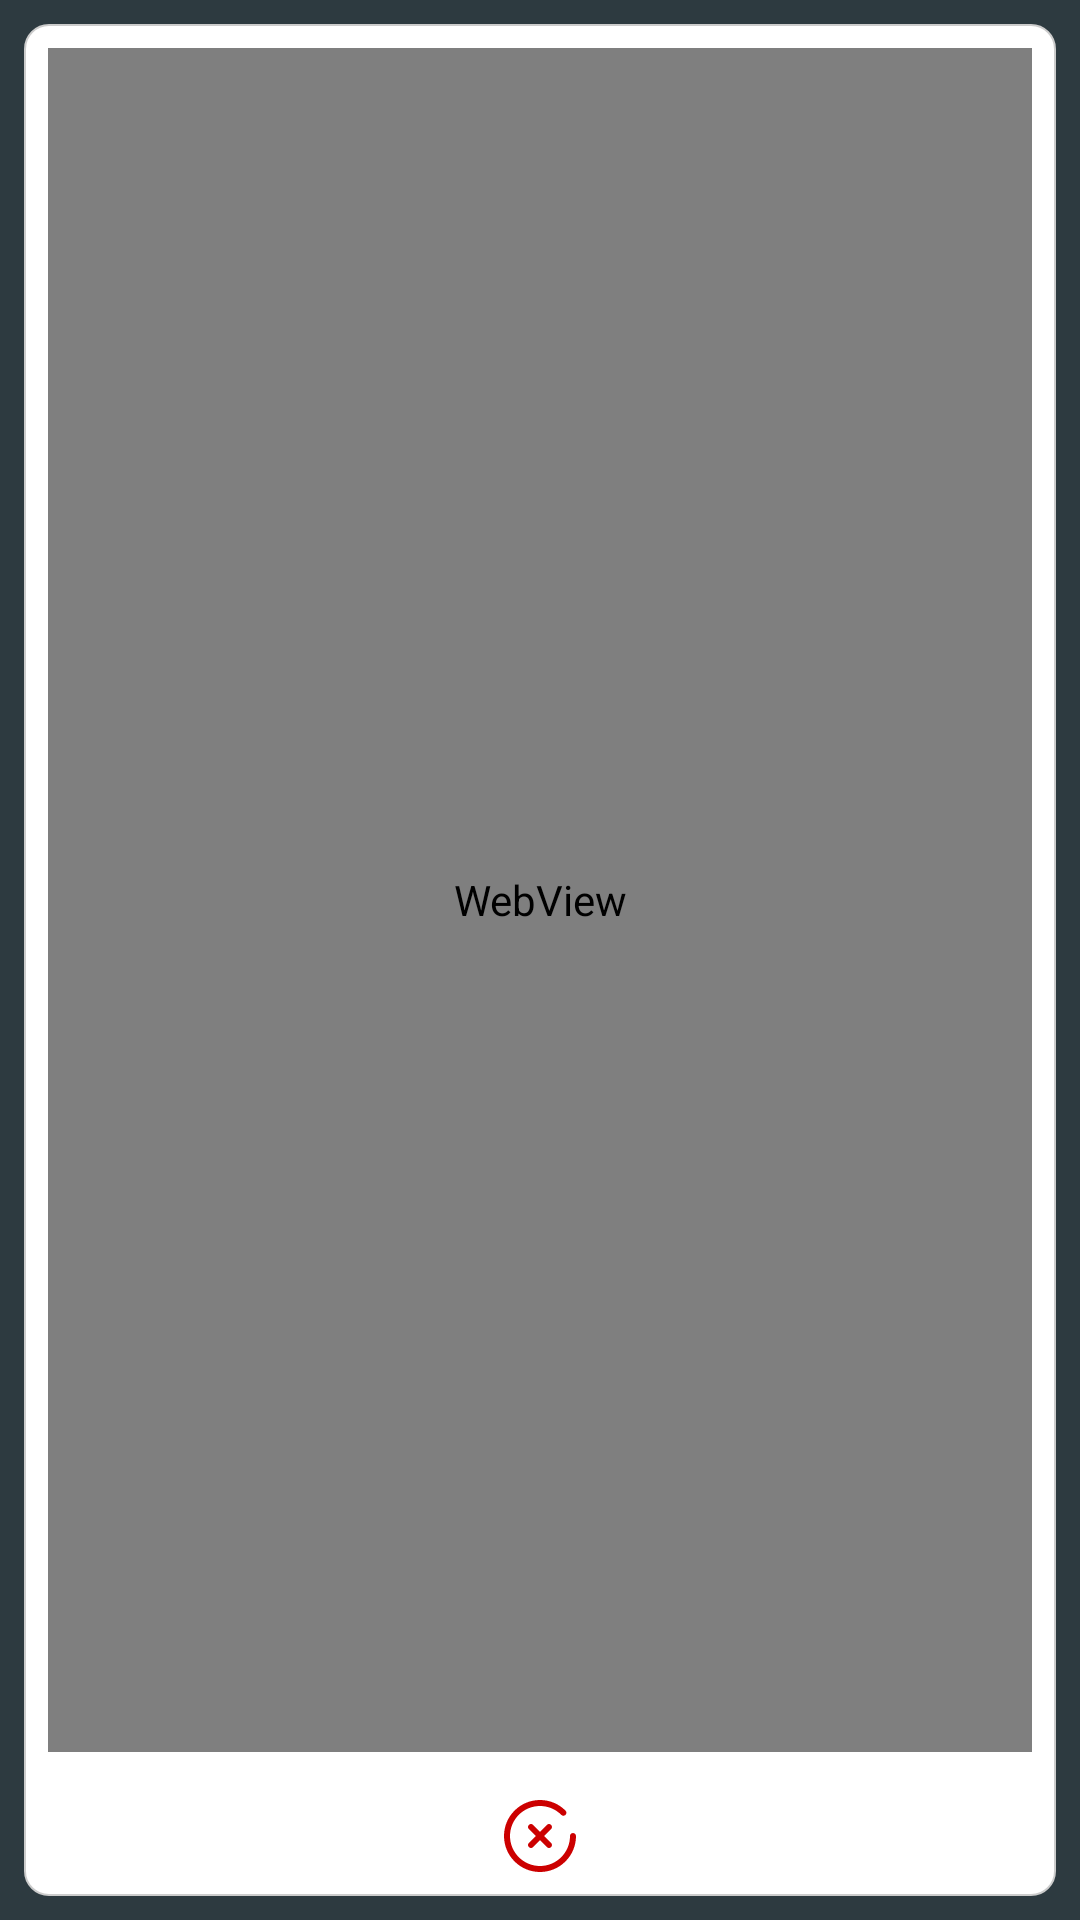

Layout XML and referenced resources for this Android screen:
<!-- AndroidManifest.xml: application theme Theme.TibiaInfoTracker -->
<!-- res/layout/activity_webview.xml -->
<?xml version="1.0" encoding="utf-8"?>
<androidx.constraintlayout.widget.ConstraintLayout xmlns:android="http://schemas.android.com/apk/res/android"
    xmlns:app="http://schemas.android.com/apk/res-auto"
    xmlns:tools="http://schemas.android.com/tools"
    android:layout_width="match_parent"
    android:layout_height="match_parent"
    android:background="@color/gray_2D3A40">

    <LinearLayout
        android:layout_width="match_parent"
        android:layout_height="match_parent"
        android:layout_margin="@dimen/margin_8"
        android:background="@drawable/rounded_edit_text"
        android:orientation="vertical"
        android:padding="@dimen/margin_8">

        <WebView
            android:id="@+id/webViewTibia"
            android:layout_width="match_parent"
            android:layout_height="0dp"
            android:layout_weight="1"
            app:layout_constraintBottom_toBottomOf="parent"
            app:layout_constraintEnd_toEndOf="parent"
            app:layout_constraintStart_toStartOf="parent"
            app:layout_constraintTop_toTopOf="parent" />

        <ImageView
            android:id="@+id/imageViewCloseWebView"
            android:layout_width="@dimen/mid_icon_size"
            android:layout_height="@dimen/mid_icon_size"
            android:layout_gravity="center"
            android:layout_marginTop="@dimen/margin_16"
            android:background="@drawable/ic_close"
            android:backgroundTint="@android:color/holo_red_dark"
            tools:ignore="ContentDescription" />
    </LinearLayout>

</androidx.constraintlayout.widget.ConstraintLayout>
<!-- resources referenced by this layout -->
<resources>
  <color name="gray_2D3A40">#2D3A40</color>
  <dimen name="margin_16">16dp</dimen>
  <dimen name="margin_8">8dp</dimen>
  <dimen name="mid_icon_size">24dp</dimen>
  <!-- drawable ic_close (drawable) -->
  <vector android:height="32dp" android:viewportHeight="384"
      android:viewportWidth="384" android:width="32dp" xmlns:android="http://schemas.android.com/apk/res/android">
      <path android:fillColor="#FF000000" android:pathData="M368,176c-8.832,0 -16,7.168 -16,16c0,88.224 -71.776,160 -160,160S32,280.224 32,192S103.776,32 192,32c42.952,0 83.272,16.784 113.536,47.264c6.224,6.264 16.36,6.304 22.624,0.08c6.272,-6.224 6.304,-16.36 0.08,-22.632C291.928,20.144 243.536,0 192,0C86.128,0 0,86.128 0,192s86.128,192 192,192c105.864,0 192,-86.128 192,-192C384,183.168 376.832,176 368,176z"/>
      <path android:fillColor="#FF000000" android:pathData="M214.624,192l36.688,-36.688c6.248,-6.248 6.248,-16.376 0,-22.624s-16.376,-6.248 -22.624,0L192,169.376l-36.688,-36.688c-6.24,-6.248 -16.384,-6.248 -22.624,0c-6.248,6.248 -6.248,16.376 0,22.624L169.376,192l-36.688,36.688c-6.248,6.248 -6.248,16.376 0,22.624C135.808,254.44 139.904,256 144,256s8.192,-1.56 11.312,-4.688L192,214.624l36.688,36.688C231.816,254.44 235.904,256 240,256s8.184,-1.56 11.312,-4.688c6.248,-6.248 6.248,-16.376 0,-22.624L214.624,192z"/>
  </vector>
  <!-- drawable rounded_edit_text (drawable) -->
  <?xml version="1.0" encoding="utf-8"?>
  <shape xmlns:android="http://schemas.android.com/apk/res/android"
      android:shape="rectangle">
      <stroke
          android:width="0.5dp"
          android:color="@color/gray_divider_color" />
      <solid android:color="@color/white" />
      <corners
          android:bottomLeftRadius="@dimen/margin_8"
          android:bottomRightRadius="@dimen/margin_8"
          android:topLeftRadius="@dimen/margin_8"
          android:topRightRadius="@dimen/margin_8" />
  </shape>
  <style name="Theme.TibiaInfoTracker" parent="Theme.Design.Light.NoActionBar">
          
          <item name="colorPrimary">@color/purple_500</item>
          <item name="colorPrimaryVariant">@color/purple_700</item>
          <item name="colorOnPrimary">@color/white</item>
          
          <item name="android:statusBarColor" tools:targetApi="l">@color/gray_2D3A40</item>
          
      </style>
  <color name="gray_divider_color">#CCCCCC</color>
  <color name="white">#FFFFFFFF</color>
  <color name="purple_500">#FF6200EE</color>
  <color name="purple_700">#FF3700B3</color>
</resources>
